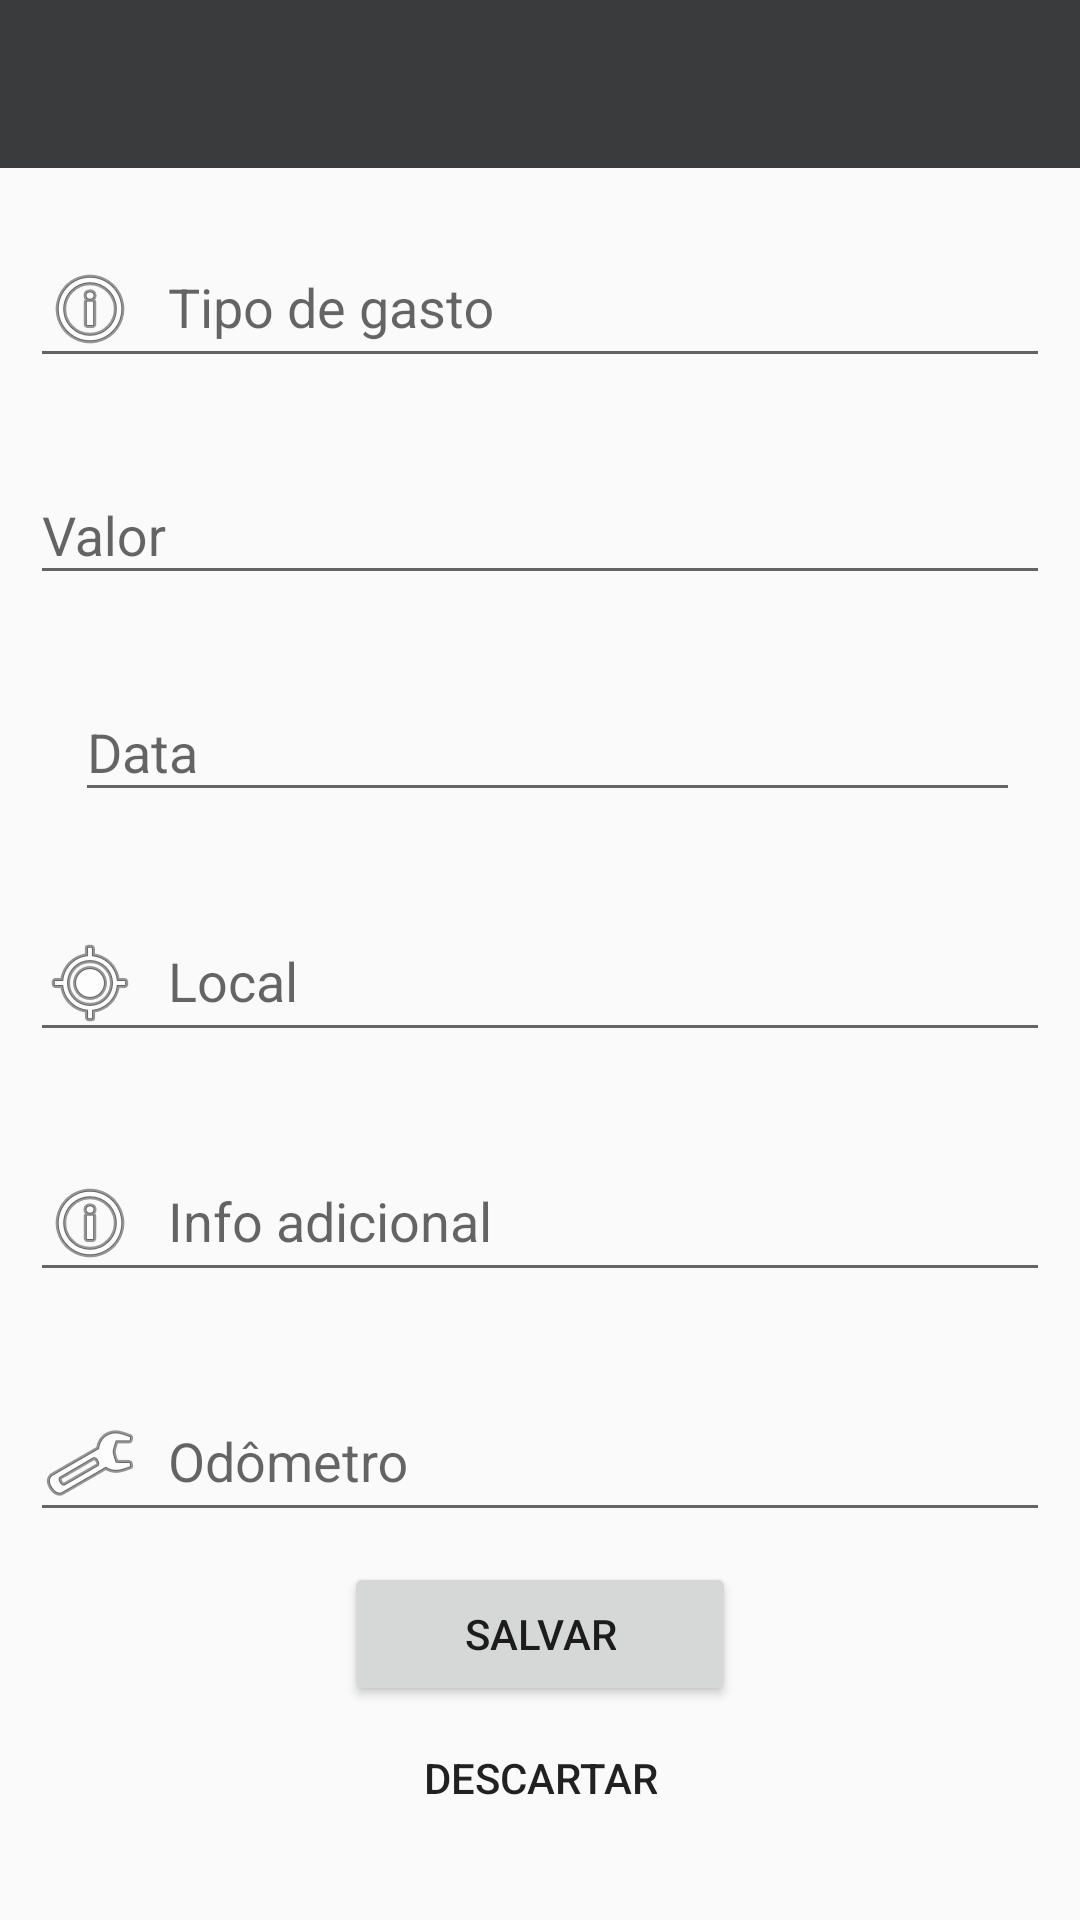

Write the Android layout XML for this screen, with the resource values it uses.
<!-- AndroidManifest.xml: application theme AppTheme -->
<!-- res/layout/activity_editar_gasto.xml -->
<?xml version="1.0" encoding="utf-8"?>
<LinearLayout xmlns:android="http://schemas.android.com/apk/res/android"
    xmlns:app="http://schemas.android.com/apk/res-auto"
    xmlns:tools="http://schemas.android.com/tools"
    android:layout_width="match_parent"
    android:layout_height="match_parent"
    android:orientation="vertical"
    tools:context=".activity.EditarGastoActivity" >

    <androidx.appcompat.widget.Toolbar
        android:id="@+id/EditarGasto_toolbar"
        android:layout_width="match_parent"
        android:layout_height="wrap_content"
        android:background="?attr/colorPrimary"
        android:minHeight="?attr/actionBarSize"
        android:theme="?attr/actionBarTheme" />

    <LinearLayout
        android:layout_width="match_parent"
        android:layout_height="match_parent"
        android:orientation="vertical">

        <com.google.android.material.textfield.TextInputLayout
            android:layout_width="match_parent"
            android:layout_height="wrap_content"
            android:padding="10dp">

            <com.google.android.material.textfield.TextInputEditText
                android:id="@+id/tipoGasto_input"
                android:layout_width="match_parent"
                android:layout_height="wrap_content"
                android:drawableLeft="@android:drawable/ic_menu_info_details"
                android:drawablePadding="10dp"
                android:hint="Tipo de gasto" />
        </com.google.android.material.textfield.TextInputLayout>

        <com.google.android.material.textfield.TextInputLayout
            android:layout_width="match_parent"
            android:layout_height="wrap_content"
            android:padding="10dp">

            <com.google.android.material.textfield.TextInputEditText
                android:id="@+id/valorGasto_input"
                android:layout_width="match_parent"
                android:layout_height="wrap_content"
                android:drawableLeft="@drawable/ic_attach_money_black_24dp"
                android:drawablePadding="10dp"
                android:hint="Valor" />
        </com.google.android.material.textfield.TextInputLayout>

        <LinearLayout
            android:layout_width="match_parent"
            android:layout_height="wrap_content"
            android:orientation="horizontal">

            <ImageButton
                android:id="@+id/dataPicker_imageButton"
                android:layout_width="wrap_content"
                android:layout_height="wrap_content"
                android:layout_gravity="center"
                android:background="#00FFFFFF"
                android:onClick="showDatePickerDialog"
                android:paddingLeft="15dp"
                app:srcCompat="@android:drawable/ic_menu_my_calendar" />

            <com.google.android.material.textfield.TextInputLayout
                android:layout_width="wrap_content"
                android:layout_height="wrap_content"
                android:padding="10dp">

                <com.google.android.material.textfield.TextInputEditText
                    android:id="@+id/dataGasto_input"
                    android:layout_width="315dp"
                    android:layout_height="wrap_content"
                    android:drawablePadding="10dp"
                    android:hint="Data" />
            </com.google.android.material.textfield.TextInputLayout>
        </LinearLayout>

        <com.google.android.material.textfield.TextInputLayout
            android:layout_width="match_parent"
            android:layout_height="wrap_content"
            android:padding="10dp">

            <com.google.android.material.textfield.TextInputEditText
                android:id="@+id/localGasto_input"
                android:layout_width="match_parent"
                android:layout_height="wrap_content"
                android:drawableLeft="@android:drawable/ic_menu_mylocation"
                android:drawablePadding="10dp"
                android:hint="Local" />
        </com.google.android.material.textfield.TextInputLayout>

        <com.google.android.material.textfield.TextInputLayout
            android:layout_width="match_parent"
            android:layout_height="wrap_content"
            android:padding="10dp">

            <com.google.android.material.textfield.TextInputEditText
                android:id="@+id/infoAdicionalGasto_input"
                android:layout_width="match_parent"
                android:layout_height="wrap_content"
                android:drawableLeft="@android:drawable/ic_menu_info_details"
                android:drawablePadding="10dp"
                android:hint="Info adicional" />
        </com.google.android.material.textfield.TextInputLayout>

        <com.google.android.material.textfield.TextInputLayout
            android:layout_width="match_parent"
            android:layout_height="wrap_content"
            android:padding="10dp">

            <com.google.android.material.textfield.TextInputEditText
                android:id="@+id/odometro_input"
                android:layout_width="match_parent"
                android:layout_height="wrap_content"
                android:drawableLeft="@android:drawable/ic_menu_manage"
                android:drawablePadding="10dp"
                android:hint="Odômetro"
                android:includeFontPadding="false" />
        </com.google.android.material.textfield.TextInputLayout>

        <Button
            android:id="@+id/salvarGasto_button"
            android:layout_width="wrap_content"
            android:layout_height="wrap_content"
            android:layout_gravity="center"
            android:paddingLeft="40dp"
            android:paddingRight="40dp"
            android:text="SALVAR"
            android:textAlignment="center" />

        <Button
            android:id="@+id/descartarGasto_button"
            android:layout_width="wrap_content"
            android:layout_height="wrap_content"
            android:layout_gravity="center"
            android:background="#00FFFFFF"
            android:paddingLeft="10dp"
            android:paddingRight="10dp"
            android:shadowColor="#00FFFFFF"
            android:text="Descartar"
            android:textAlignment="center" />

    </LinearLayout>

</LinearLayout>
<!-- resources referenced by this layout -->
<resources>
  <style name="AppTheme" parent="Theme.AppCompat.Light.NoActionBar">
          
          <item name="colorPrimary">@color/colorPrimary</item>
          <item name="colorPrimaryDark">@color/colorPrimaryDark</item>
          <item name="colorAccent">@color/colorAccent</item>
      </style>
  <color name="colorPrimary">#3a3b3d</color>
  <color name="colorPrimaryDark">#000000</color>
  <color name="colorAccent">#D81B60</color>
</resources>
